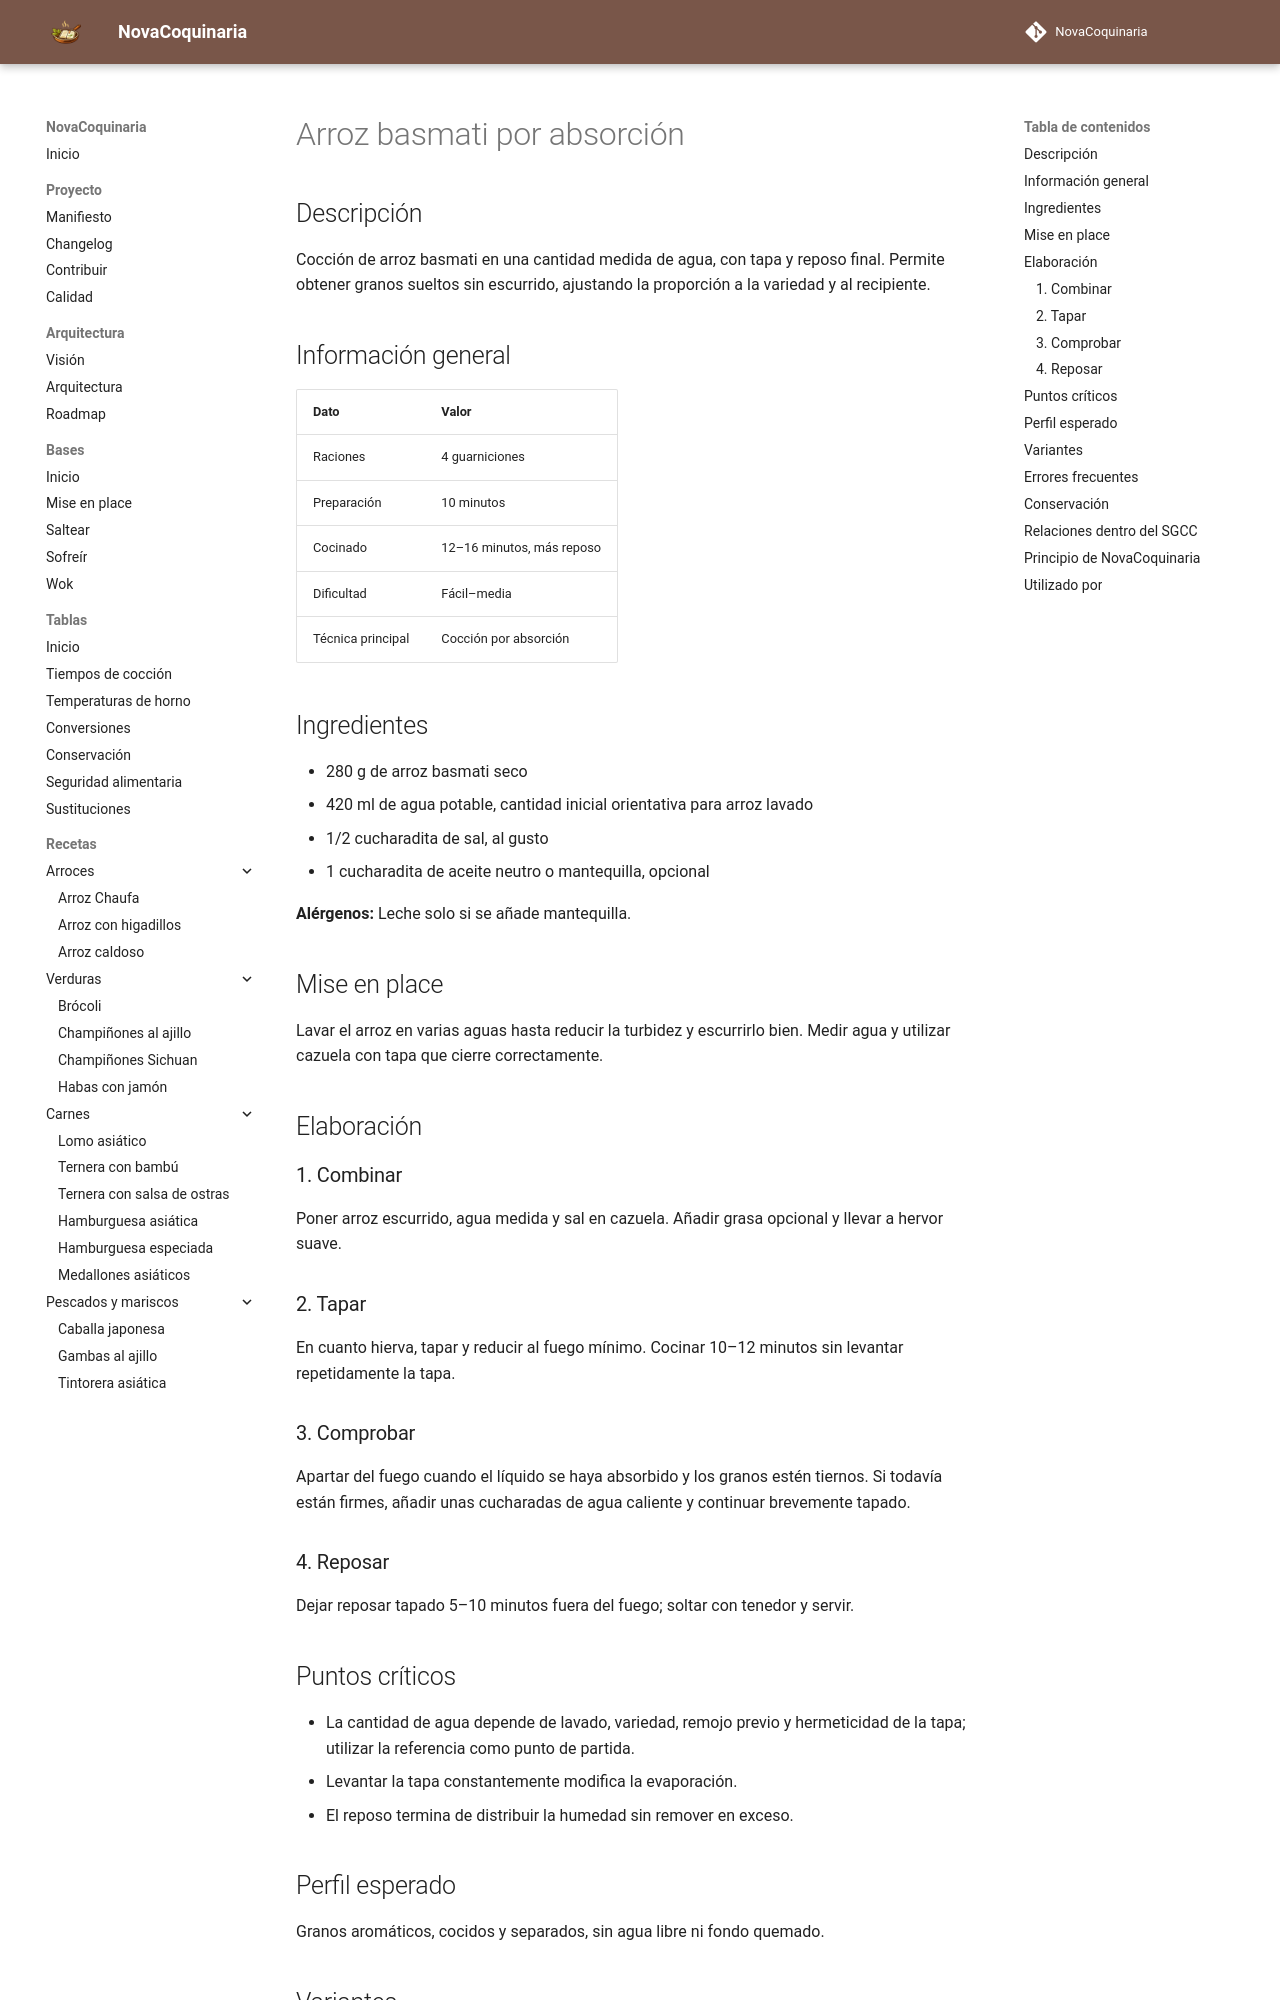

repository: fran-eliot/NovaCoquinaria · page: 01_Arroces/arroz_basmati_por_absorcion.html · generator: mkdocs

---
id: REC-0154
tipo: receta
titulo: Arroz basmati por absorción
categoria: Arroces
estado: borrador
version: 1.0.0
ultima_revision: 2026-11-14
etiquetas:
  - arroz
  - basmati
  - absorcion
  - guarnicion
---

# Arroz basmati por absorción

## Descripción

Cocción de arroz basmati en una cantidad medida de agua, con tapa y reposo final. Permite obtener granos sueltos sin escurrido, ajustando la proporción a la variedad y al recipiente.

## Información general

| Dato | Valor |
|---|---|
| Raciones | 4 guarniciones |
| Preparación | 10 minutos |
| Cocinado | 12–16 minutos, más reposo |
| Dificultad | Fácil–media |
| Técnica principal | Cocción por absorción |

## Ingredientes

- 280 g de arroz basmati seco
- 420 ml de agua potable, cantidad inicial orientativa para arroz lavado
- 1/2 cucharadita de sal, al gusto
- 1 cucharadita de aceite neutro o mantequilla, opcional

**Alérgenos:** Leche solo si se añade mantequilla.

## Mise en place

Lavar el arroz en varias aguas hasta reducir la turbidez y escurrirlo bien. Medir agua y utilizar cazuela con tapa que cierre correctamente.

## Elaboración

### 1. Combinar

Poner arroz escurrido, agua medida y sal en cazuela. Añadir grasa opcional y llevar a hervor suave.

### 2. Tapar

En cuanto hierva, tapar y reducir al fuego mínimo. Cocinar 10–12 minutos sin levantar repetidamente la tapa.

### 3. Comprobar

Apartar del fuego cuando el líquido se haya absorbido y los granos estén tiernos. Si todavía están firmes, añadir unas cucharadas de agua caliente y continuar brevemente tapado.

### 4. Reposar

Dejar reposar tapado 5–10 minutos fuera del fuego; soltar con tenedor y servir.

## Puntos críticos

- La cantidad de agua depende de lavado, variedad, remojo previo y hermeticidad de la tapa; utilizar la referencia como punto de partida.
- Levantar la tapa constantemente modifica la evaporación.
- El reposo termina de distribuir la humedad sin remover en exceso.

## Perfil esperado

Granos aromáticos, cocidos y separados, sin agua libre ni fondo quemado.
